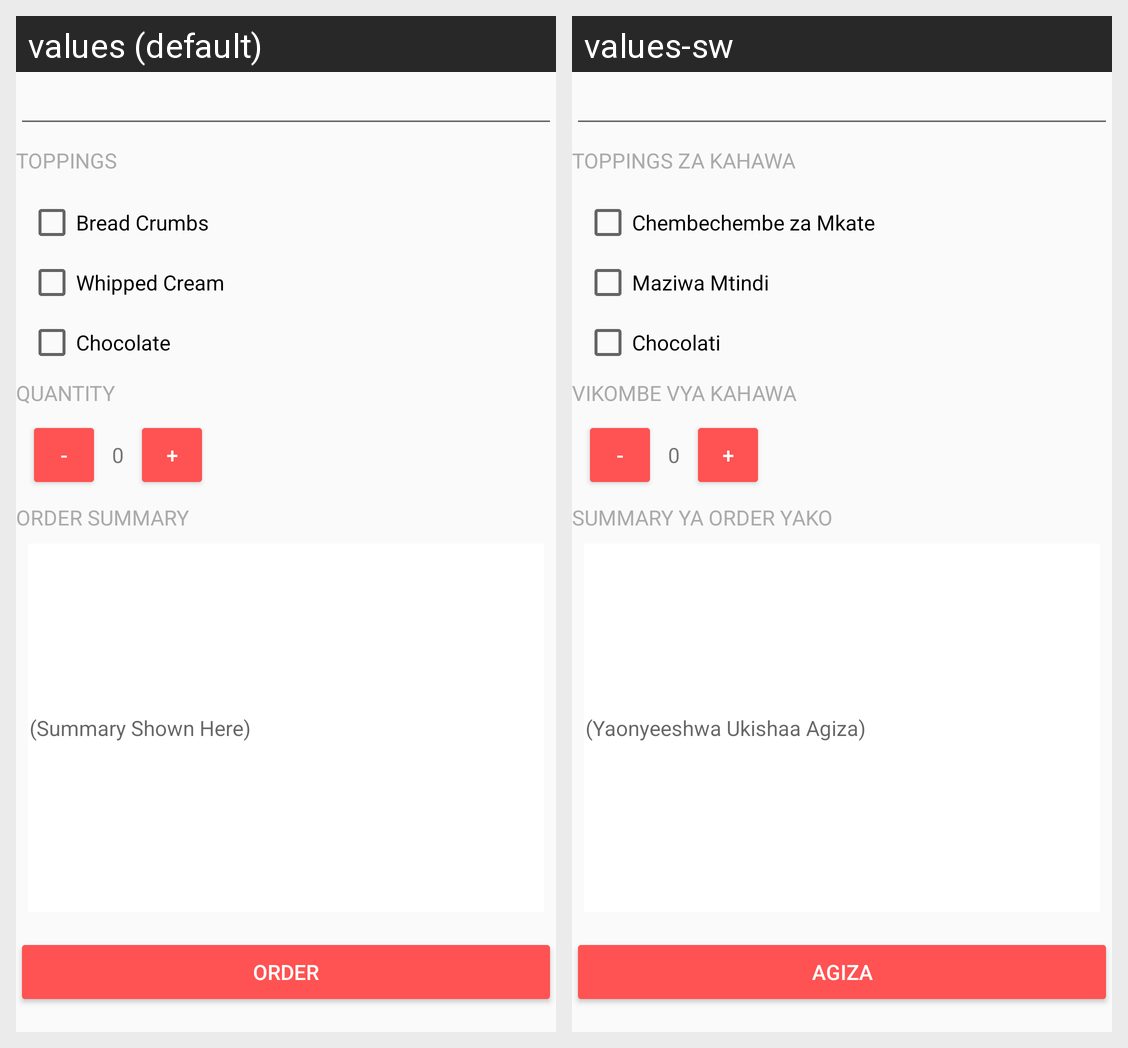

The same Android screen rendered under two of its app's locales, left to right. List the strings drawn on it with the default value and each locale's translation.
Android screen res/layout/activity_main.xml rendered under 2 locales, left to right: values (default), values-sw. Device: Nexus 5 (rendered at 1080×1920; each locale shown at half size, 540×960, under a caption strip naming it); theme AppTheme.
Strings drawn on this screen, with the default value and each locale's value (text and hints the layout hard-codes, and strings that could not be matched under every locale, appear in the picture but are not listed):

toppings_header
  values: Toppings
  values-sw: Toppings za Kahawa

bread_crumbs
  values: Bread Crumbs
  values-sw: Chembechembe za Mkate

whipped_cream
  values: Whipped Cream
  values-sw: Maziwa Mtindi

chocolate
  values: Chocolate
  values-sw: Chocolati

quantity_coffee_cups
  values: Quantity
  values-sw: Vikombe vya kahawa

minus_sign
  values: -
  values-sw: -

plus_sign
  values: +
  values-sw: +

order_summary
  values: Order Summary
  values-sw: Summary ya Order Yako

summary_hint_text
  values: (Summary Shown Here)
  values-sw: (Yaonyeeshwa Ukishaa Agiza)

order_coffee_text
  values: Order
  values-sw: Agiza
